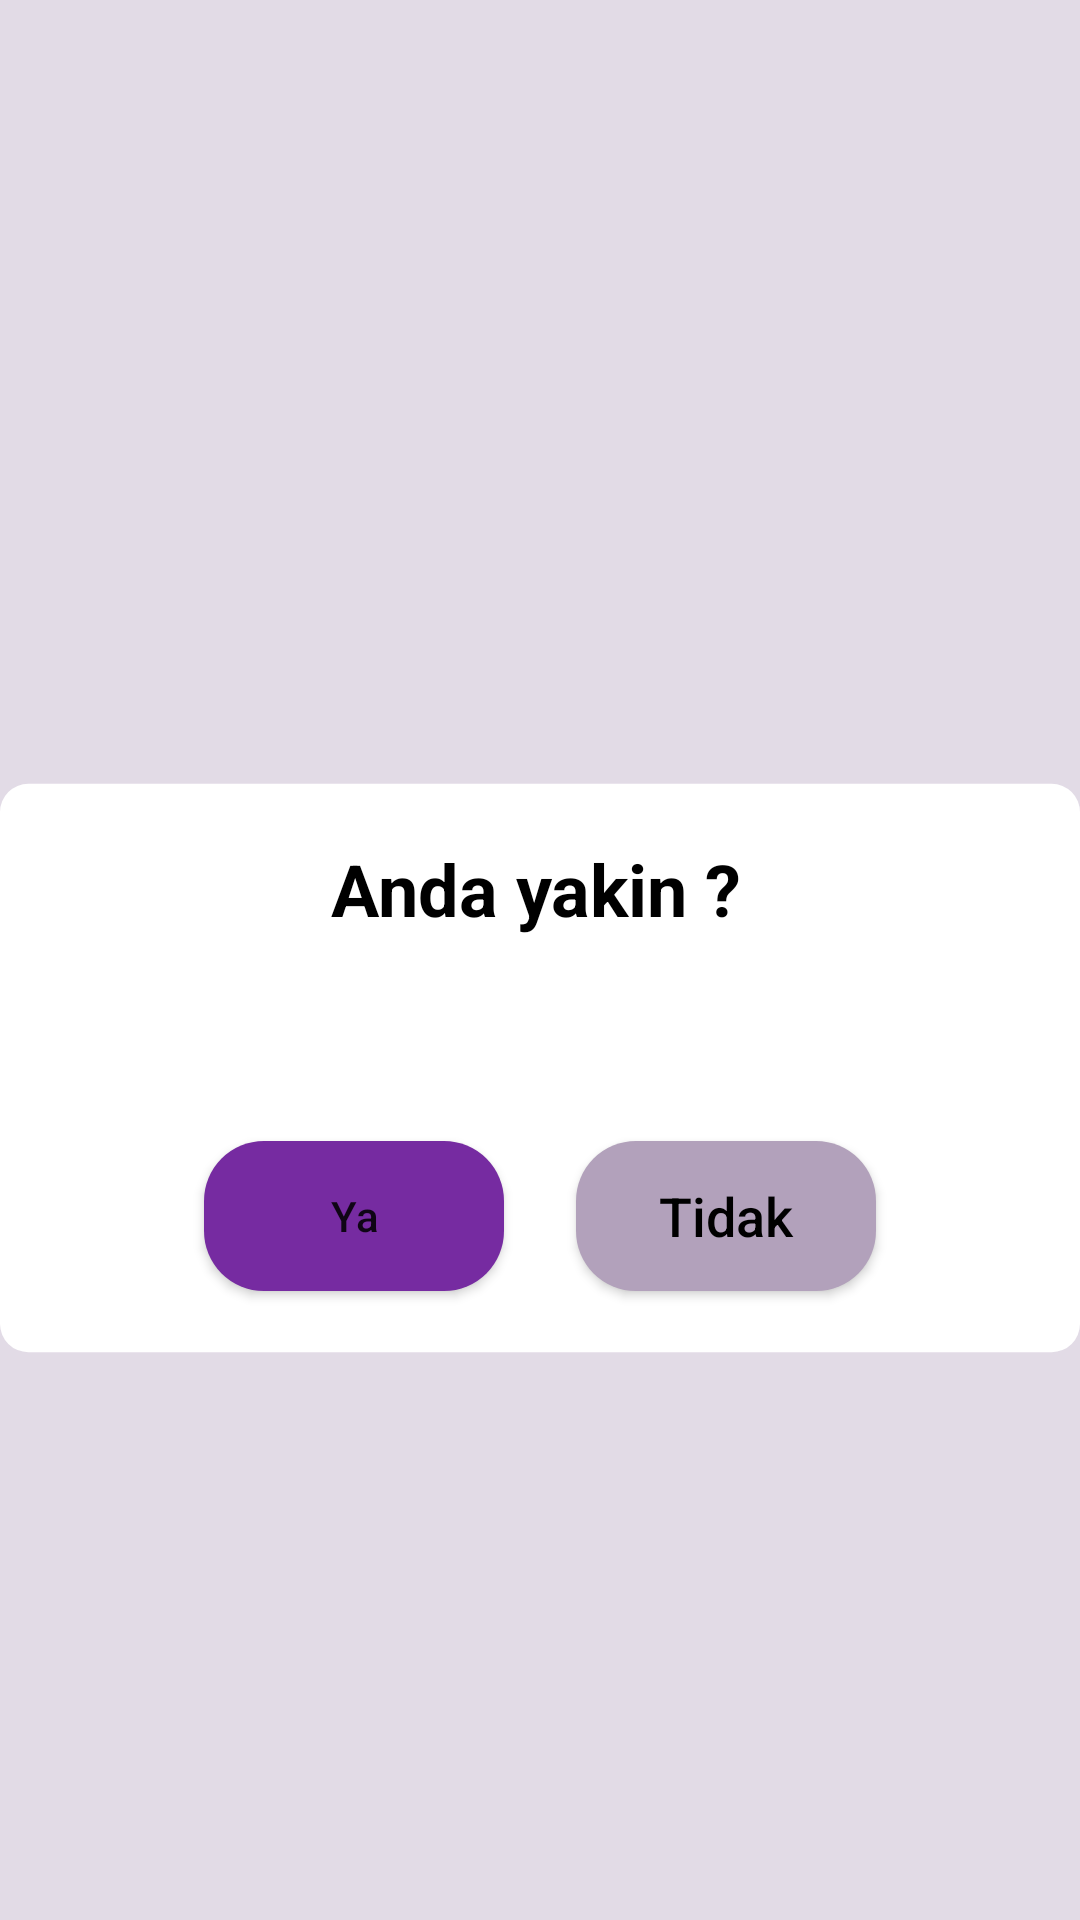

Android layout source for this screen:
<!-- AndroidManifest.xml: application theme Theme.SistemManajemenMenu -->
<!-- res/layout/activity_confirm.xml -->
<?xml version="1.0" encoding="utf-8"?>
<androidx.constraintlayout.widget.ConstraintLayout xmlns:android="http://schemas.android.com/apk/res/android"
    xmlns:app="http://schemas.android.com/apk/res-auto"
    xmlns:tools="http://schemas.android.com/tools"
    android:layout_width="match_parent"
    android:layout_height="match_parent"
    android:background="@color/ungupalingmudabanget"
    tools:context=".ConfirmActivity">

    <ImageView
        android:id="@+id/imageView21"
        android:layout_width="wrap_content"
        android:layout_height="wrap_content"
        android:layout_marginStart="16dp"
        android:layout_marginTop="256dp"
        android:layout_marginEnd="16dp"
        app:layout_constraintEnd_toEndOf="parent"
        app:layout_constraintStart_toStartOf="parent"
        app:layout_constraintTop_toTopOf="parent"
        app:srcCompat="@drawable/box_popup" />

    <TextView
        android:id="@+id/textView27"
        android:layout_width="wrap_content"
        android:layout_height="wrap_content"
        android:layout_marginTop="24dp"
        android:text="Anda yakin ?"
        android:textColor="@color/black"
        android:textSize="24sp"
        android:textStyle="bold"
        app:layout_constraintEnd_toEndOf="@+id/imageView21"
        app:layout_constraintHorizontal_bias="0.495"
        app:layout_constraintStart_toStartOf="@+id/imageView21"
        app:layout_constraintTop_toTopOf="@+id/imageView21" />

    <Button
        android:id="@+id/button4"
        android:layout_width="wrap_content"
        android:layout_height="wrap_content"
        android:layout_marginStart="68dp"
        android:layout_marginTop="68dp"
        android:background="@drawable/yes_button"
        android:text="Ya"
        android:onClick="ya"
        android:textAllCaps="false"
        app:backgroundTint="@color/ungumuda"
        app:layout_constraintStart_toStartOf="@+id/imageView21"
        app:layout_constraintTop_toBottomOf="@+id/textView27" />

    <Button
        android:id="@+id/button5"
        android:layout_width="wrap_content"
        android:layout_height="wrap_content"
        android:layout_marginTop="68dp"
        android:layout_marginEnd="68dp"
        android:background="@drawable/no_button"
        android:text="Tidak"
        android:onClick="tidak"
        android:textAllCaps="false"
        android:textColor="@color/black"
        android:textSize="18sp"
        app:backgroundTint="@color/ungumudabanget"
        app:layout_constraintEnd_toEndOf="@+id/imageView21"
        app:layout_constraintTop_toBottomOf="@+id/textView27" />
</androidx.constraintlayout.widget.ConstraintLayout>
<!-- resources referenced by this layout -->
<resources>
  <color name="black">#FF000000</color>
  <color name="ungumuda">#762BA1</color>
  <color name="ungumudabanget">#B2A1BB</color>
  <color name="ungupalingmudabanget">#E2DBE6</color>
  <!-- drawable box_popup (drawable) -->
  <?xml version="1.0" encoding="utf-8"?>
  <shape xmlns:android="http://schemas.android.com/apk/res/android"
      android:shape="rectangle">
  
      <solid android:color="@color/white"/>
      <size android:width="380dp"/>
      <size android:height="200dp"/>
      <corners android:radius="10dp"/>
  
  </shape>
  <!-- drawable no_button (drawable) -->
  <?xml version="1.0" encoding="utf-8"?>
  <shape xmlns:android="http://schemas.android.com/apk/res/android"
      android:shape="rectangle">
  
      <solid android:color="@color/ungumudabanget"/>
      <size android:width="100dp"/>
      <size android:height="50dp"/>
      <corners android:radius="20dp"/>
  
  </shape>
  <!-- drawable yes_button (drawable) -->
  <?xml version="1.0" encoding="utf-8"?>
  <shape xmlns:android="http://schemas.android.com/apk/res/android"
      android:shape="rectangle">
  
      <solid android:color="@color/ungumuda"/>
      <size android:width="100dp"/>
      <size android:height="50dp"/>
      <corners android:radius="20dp"/>
  
  
  </shape>
  <style name="Theme.SistemManajemenMenu" parent="Theme.MaterialComponents.DayNight.NoActionBar">
          
          <item name="colorPrimary">@color/purple_500</item>
          <item name="colorPrimaryVariant">@color/purple_700</item>
          <item name="colorOnPrimary">@color/white</item>
          
          <item name="colorSecondary">@color/teal_200</item>
          <item name="colorSecondaryVariant">@color/teal_700</item>
          <item name="colorOnSecondary">@color/black</item>
          
          <item name="android:statusBarColor" tools:targetApi="l">?attr/colorPrimaryVariant</item>
          
      </style>
  <color name="white">#FFFFFFFF</color>
  <color name="purple_500">#FF6200EE</color>
  <color name="purple_700">#FF3700B3</color>
  <color name="teal_200">#FF03DAC5</color>
  <color name="teal_700">#FF018786</color>
</resources>
